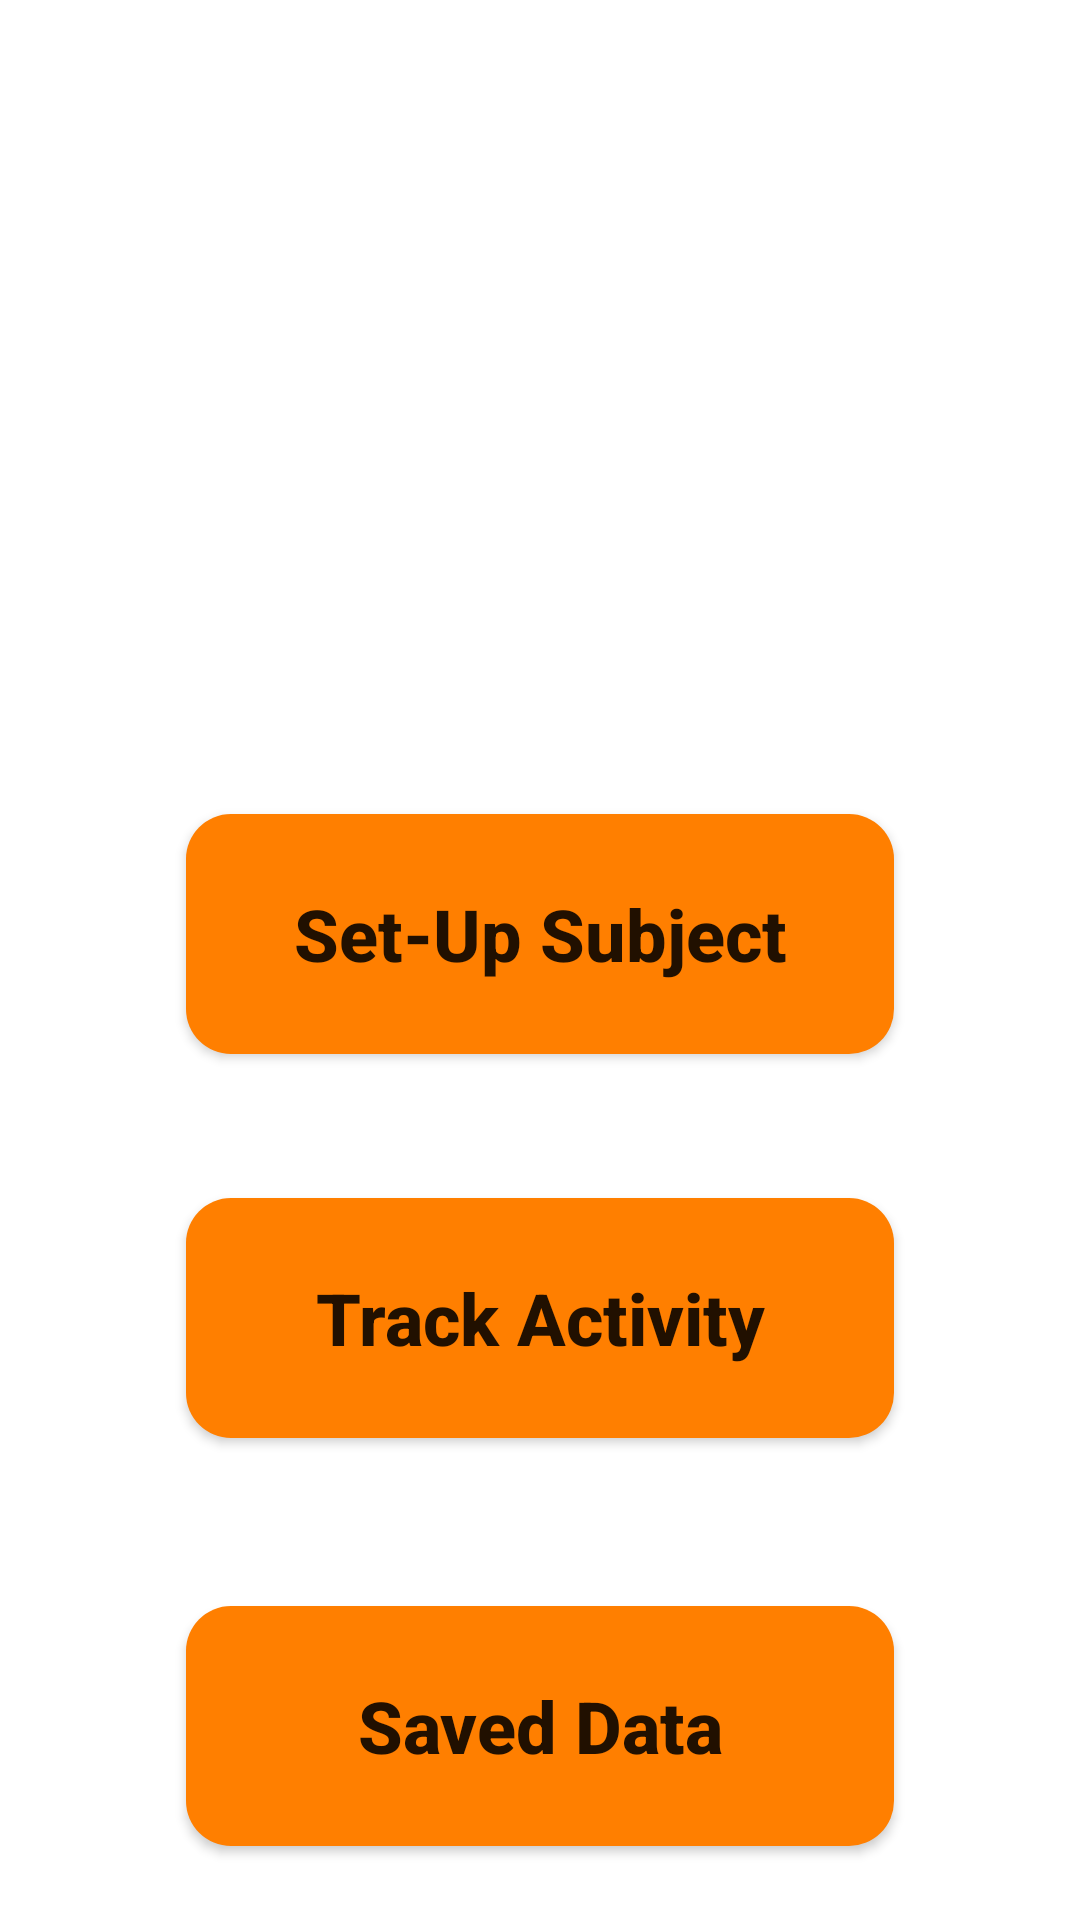

This screen was rendered from an Android layout file. Write that file and the resources it references.
<!-- AndroidManifest.xml: application theme AppTheme -->
<!-- res/layout/activity_main.xml -->
<androidx.constraintlayout.widget.ConstraintLayout
    xmlns:android="http://schemas.android.com/apk/res/android"
    xmlns:app="http://schemas.android.com/apk/res-auto"
    android:id="@+id/constraintLayout"
    android:layout_width="match_parent"
    android:layout_height="match_parent">

    
    <ImageView
        android:id="@+id/background_image"
        android:layout_width="match_parent"
        android:layout_height="match_parent"
        android:scaleType="fitXY"
        app:layout_constraintBottom_toBottomOf="parent"
        app:layout_constraintEnd_toEndOf="parent"
        app:layout_constraintHorizontal_bias="0.0"
        app:layout_constraintStart_toStartOf="parent"
        app:layout_constraintTop_toTopOf="parent"
        app:layout_constraintVertical_bias="0.0"
        app:srcCompat="@drawable/background" />

    <TextView
        android:id="@+id/title_app"
        android:layout_width="match_parent"
        android:layout_height="wrap_content"
        android:layout_marginTop="120dp"
        android:gravity="center"
        android:text="Data Annotation"
        android:textColor="@color/white"
        android:textSize="46dp"
        android:textStyle="bold"
        app:layout_constraintBottom_toTopOf="@+id/buttonLayout"
        app:layout_constraintEnd_toEndOf="parent"
        app:layout_constraintHorizontal_bias="0.0"
        app:layout_constraintStart_toStartOf="parent"
        app:layout_constraintTop_toTopOf="parent"
        app:layout_constraintVertical_bias="0.5" />

    <LinearLayout
        android:id="@+id/buttonLayout"
        android:layout_width="match_parent"
        android:layout_height="wrap_content"
        android:orientation="vertical"
        app:layout_constraintTop_toBottomOf="@+id/title_app"
        app:layout_constraintStart_toStartOf="parent"
        app:layout_constraintEnd_toEndOf="parent"
        android:layout_margin="30dp"
        >
        
        <Button
            android:id="@+id/subjectSettingButton"
            android:layout_width="match_parent"
            android:layout_height="80dp"
            android:layout_marginStart="32dp"
            android:layout_marginTop="60dp"
            android:layout_marginEnd="32dp"
            android:layout_marginBottom="8dp"
            android:text="Set-Up Subject"
            android:textAllCaps="false"
            android:textSize="24dp"
            android:background="@drawable/round"
            android:textStyle="bold"
            />

        
        <Button
            android:id="@+id/activityRecordingButton"
            android:layout_width="match_parent"
            android:layout_height="80dp"
            android:layout_marginStart="32dp"
            android:layout_marginTop="40dp"
            android:layout_marginEnd="32dp"
            android:layout_marginBottom="16dp"
            android:background="@drawable/round"
            android:text="Track Activity"
            android:textAllCaps="false"
            android:textSize="24dp"
            android:textStyle="bold" />

        <Button
            android:id="@+id/checkData"
            android:layout_width="match_parent"
            android:layout_height="80dp"
            android:layout_marginStart="32dp"
            android:layout_marginTop="40dp"
            android:layout_marginEnd="32dp"
            android:layout_marginBottom="16dp"
            android:background="@drawable/round"
            android:text="Saved Data"
            android:textAllCaps="false"
            android:textSize="24dp"
            android:textStyle="bold"
            />

    </LinearLayout>
</androidx.constraintlayout.widget.ConstraintLayout>
<!-- resources referenced by this layout -->
<resources>
  <!-- drawable round (drawable) -->
  <?xml version="1.0" encoding="utf-8"?>
  <shape xmlns:android="http://schemas.android.com/apk/res/android"
      android:shape="rectangle" android:padding = "10dp">
      <solid android:color="#ff7f00"></solid>
      <corners
          android:bottomLeftRadius="15dp"
          android:bottomRightRadius="15dp"
          android:topLeftRadius="15dp"
          android:topRightRadius="15dp"></corners>
  </shape>
  <!-- not gathered from this repository: default colours our renderer supplied (Android Studio template values) -->
  <color name="white">#FFFFFFFF</color>
</resources>
